Run: headless pygame with SDL's dummy video driver; simulated clock (each Clock.tick advances the game by its frame time, no real sleeping); random seed 0; keys injected as events and as key.get_pressed() state; mouse plan: one left click at the window centre at the start of phase 2, then a move to the lower-right quarter at the start of phase 3.
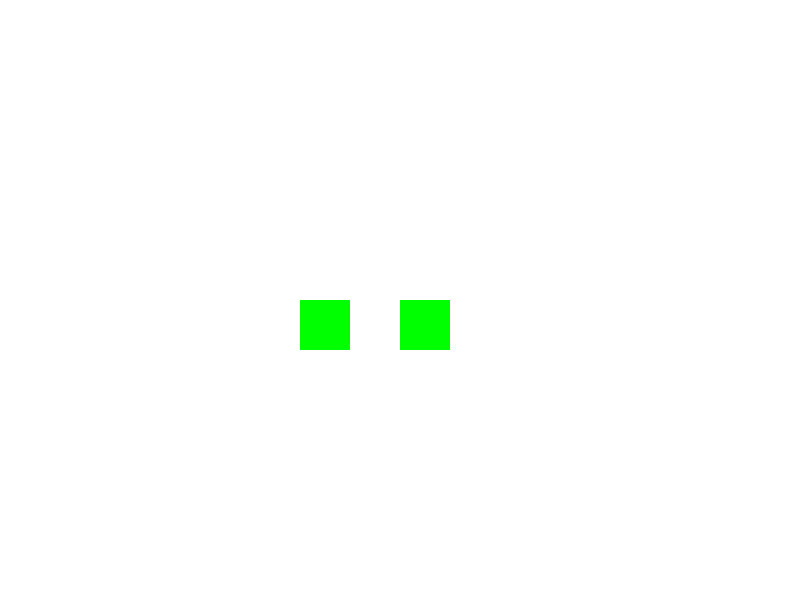
Frame 1 of 4 · flips 1–60 · no input
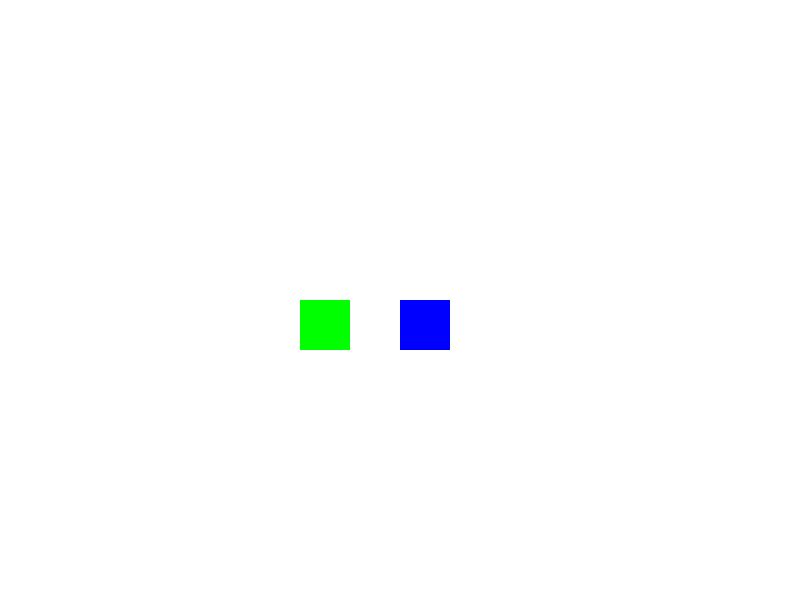
Frame 2 of 4 · flips 61–180 · clicked the window centre · tapped SPACE, RETURN · held RIGHT (→), D
Frame 3 of 4 · flips 181–300 · moved the mouse to the lower-right quarter · held DOWN (↓), S · screen unchanged from frame 2, image omitted
Frame 4 of 4 · flips 301–420 · held LEFT (←), A, UP (↑), W · screen unchanged from frame 3, image omitted

The pygame program that drew these frames:

import random
import pygame
pygame.init()
X,Y = 800,600
x, y, w, h = 400, 300, 50, 50
tlacitko_x, tlacitko_y, tlacitko_w, tlacitko_h = 300,300 ,50 ,50
tlacitko_r, tlacitko_g, tlacitko_b = 0,255,0
dvere_r,dvere_g,dvere_b = 0,255,0

ucitel_u_dveri = False

okno = pygame.display.set_mode((X, Y))
while True:
    for event in pygame.event.get():
        if event.type == pygame.QUIT:
            pygame.quit()
    
    if random.randint(0, 1000) < 2 and not ucitel_u_dveri:
        ucitel_u_dveri = True
    else:
        print(ucitel_u_dveri)
    
    mouse = pygame.mouse.get_pos()
    mp = pygame.mouse.get_pressed(num_buttons=3)
    
    mys_vodorovne = mouse[0] >= tlacitko_x and mouse[0] <= tlacitko_x+tlacitko_w
    mys_svisle = mouse[1] >= tlacitko_y and mouse[1] <= tlacitko_y+tlacitko_h
    mys_na_tlacitku = mys_vodorovne and mys_svisle
    mys_stisk = mp[0]
    tlacitko_stisknute = mys_na_tlacitku and mys_stisk
    # tlacitko
    if tlacitko_stisknute:
        tlacitko_r,tlacitko_g,tlacitko_b = 255,0,0
    else:
        tlacitko_r,tlacitko_g,tlacitko_b = 0,255,0

    # dvere
    if not tlacitko_stisknute and not ucitel_u_dveri:
        dvere_r,dvere_g,dvere_b = 0,255,0
    elif not tlacitko_stisknute and ucitel_u_dveri:
        dvere_r,dvere_g,dvere_b = 0,0,255
    elif tlacitko_stisknute:
        dvere_r,dvere_g,dvere_b = 255,0,0
    
    if ucitel_u_dveri and tlacitko_stisknute:
        ucitel_u_dveri = False 
    
    okno.fill((255,255,255))
    pygame.draw.rect(okno, (dvere_r,dvere_g,dvere_b), (x, y, w, h))
    pygame.draw.rect(okno, (tlacitko_r, tlacitko_g, tlacitko_b), (tlacitko_x,tlacitko_y,tlacitko_w,tlacitko_h))
    pygame.display.update()
